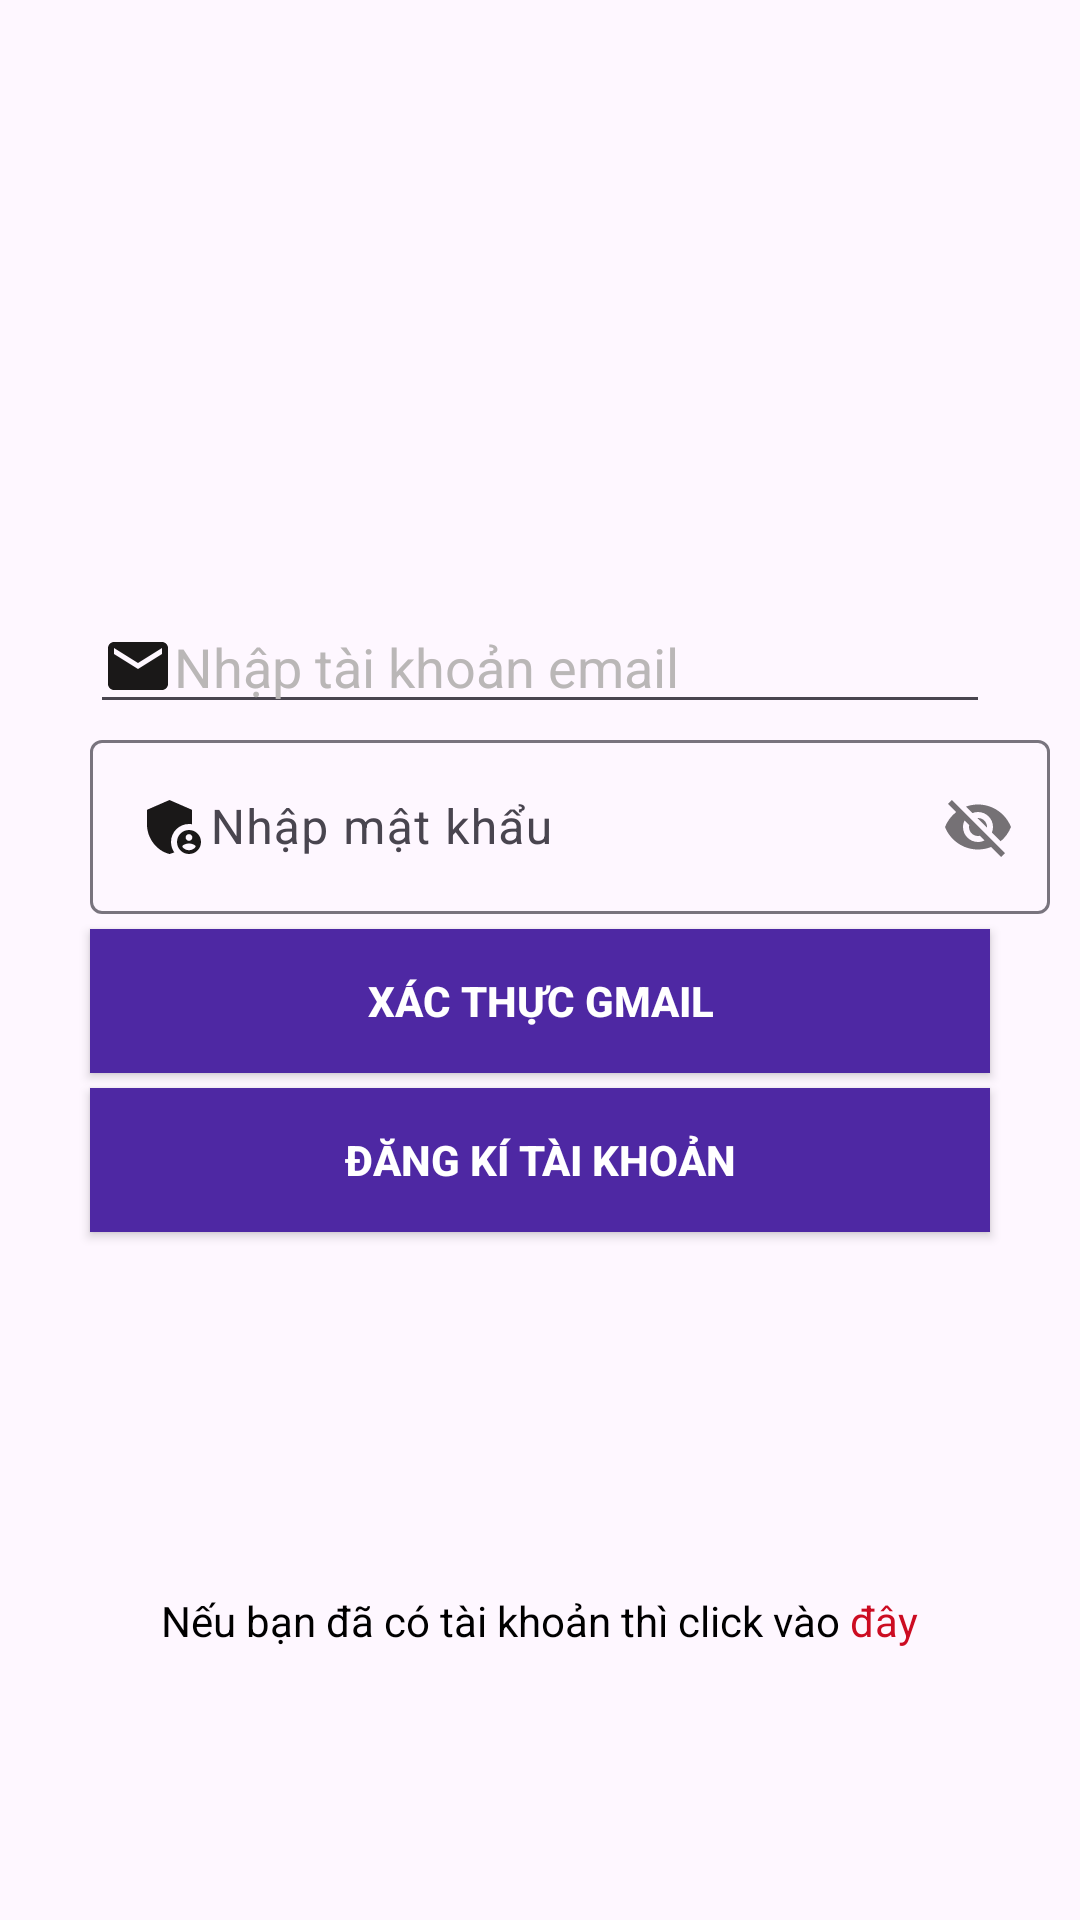

Here is an Android app screen rendered from its layout file. Give the layout XML and the strings, colors and styles it references.
<!-- AndroidManifest.xml: application theme Theme.DesignUILogin -->
<!-- res/layout/activity_login.xml -->
<?xml version="1.0" encoding="utf-8"?>
<LinearLayout xmlns:android="http://schemas.android.com/apk/res/android"
    xmlns:app="http://schemas.android.com/apk/res-auto"
    xmlns:tools="http://schemas.android.com/tools"
    android:id="@+id/main"
    android:orientation="vertical"
    android:layout_width="match_parent"
    android:layout_height="match_parent"
    android:background="@drawable/anh6"
    tools:context=".MainActivity" >


    <EditText
        android:id="@+id/edtGmail"
        android:layout_marginTop="200dp"
        android:layout_marginLeft="30dp"
        android:hint="Nhập tài khoản email"
        android:drawableStart="@drawable/email"
        android:layout_width="300dp"
        android:layout_height="wrap_content"
        android:ems="10"
        android:textColorHint="#BAB7B7"
        android:inputType="textEmailAddress"
        android:textColor="#114C7C" />

    <com.google.android.material.textfield.TextInputLayout
        android:id="@+id/etNumberPasswordLayout"
        android:layout_width="350dp"

        android:layout_height="wrap_content"
        app:passwordToggleEnabled="true">

        <com.google.android.material.textfield.TextInputEditText
            android:id="@+id/edtPassWord"
            android:layout_width="match_parent"
            android:layout_height="wrap_content"
            android:layout_marginLeft="30dp"
            android:drawableStart="@drawable/password"
            android:ems="10"
            android:hint="Nhập mật khẩu"
            android:inputType="text"
            android:paddingStart="10dp"
            android:textColor="#114C7C" />
    </com.google.android.material.textfield.TextInputLayout>


    <androidx.appcompat.widget.AppCompatButton
        android:id="@+id/btnXacThuc"
        android:layout_width="300dp"
        android:layout_marginLeft="30dp"
        android:background="#4E28A3"
        android:textColor="@color/white"
        android:textStyle="bold"
        android:layout_marginTop="5dp"
        android:layout_height="wrap_content"
        android:text="Xác thực gmail" />

    <Button
        android:id="@+id/btnSent"
        android:layout_width="300dp"
        android:layout_marginLeft="30dp"
        android:background="#4E28A3"
        android:textColor="@color/white"
        android:textStyle="bold"
        android:layout_marginTop="5dp"
        android:layout_height="wrap_content"
        android:text="Đăng kí tài khoản" />
    <LinearLayout
        android:layout_width="wrap_content"
        android:layout_height="wrap_content"
        android:layout_marginTop="120dp"
        android:orientation="horizontal"
        android:layout_gravity="center">

        <TextView
            android:id="@+id/textView14"
            android:layout_width="wrap_content"
            android:layout_height="wrap_content"
            android:text="Nếu bạn đã có tài khoản thì click vào "
            android:textColor="@color/black"/>

        <TextView
            android:id="@+id/txtToMain"
            android:layout_width="wrap_content"
            android:layout_height="match_parent"
            android:shadowColor="#EA1919"
            android:text="đây"
            android:textColor="#CC0C22" />
    </LinearLayout>
</LinearLayout>
<!-- resources referenced by this layout -->
<resources>
  <color name="black">#FF000000</color>
  <color name="white">#FFFFFFFF</color>
  <!-- drawable email (drawable) -->
  <vector xmlns:android="http://schemas.android.com/apk/res/android" android:height="24dp" android:tint="#1A1818" android:viewportHeight="24" android:viewportWidth="24" android:width="24dp">
        
      <path android:fillColor="@android:color/white" android:pathData="M20,4L4,4c-1.1,0 -1.99,0.9 -1.99,2L2,18c0,1.1 0.9,2 2,2h16c1.1,0 2,-0.9 2,-2L22,6c0,-1.1 -0.9,-2 -2,-2zM20,8l-8,5 -8,-5L4,6l8,5 8,-5v2z"/>
      
  </vector>
  <!-- drawable password (drawable) -->
  <vector xmlns:android="http://schemas.android.com/apk/res/android" android:height="24dp" android:tint="#1A1818" android:viewportHeight="24" android:viewportWidth="24" android:width="24dp">
        
      <path android:fillColor="@android:color/white" android:pathData="M17,11c0.34,0 0.67,0.04 1,0.09V6.27L10.5,3L3,6.27v4.91c0,4.54 3.2,8.79 7.5,9.82c0.55,-0.13 1.08,-0.32 1.6,-0.55C11.41,19.47 11,18.28 11,17C11,13.69 13.69,11 17,11z"/>
        
      <path android:fillColor="@android:color/white" android:pathData="M17,13c-2.21,0 -4,1.79 -4,4c0,2.21 1.79,4 4,4s4,-1.79 4,-4C21,14.79 19.21,13 17,13zM17,14.38c0.62,0 1.12,0.51 1.12,1.12s-0.51,1.12 -1.12,1.12s-1.12,-0.51 -1.12,-1.12S16.38,14.38 17,14.38zM17,19.75c-0.93,0 -1.74,-0.46 -2.24,-1.17c0.05,-0.72 1.51,-1.08 2.24,-1.08s2.19,0.36 2.24,1.08C18.74,19.29 17.93,19.75 17,19.75z"/>
      
  </vector>
  <style name="Theme.DesignUILogin" parent="Base.Theme.DesignUILogin" />
  <style name="Base.Theme.DesignUILogin" parent="Theme.Material3.DayNight.NoActionBar">
          
          
      </style>
</resources>
